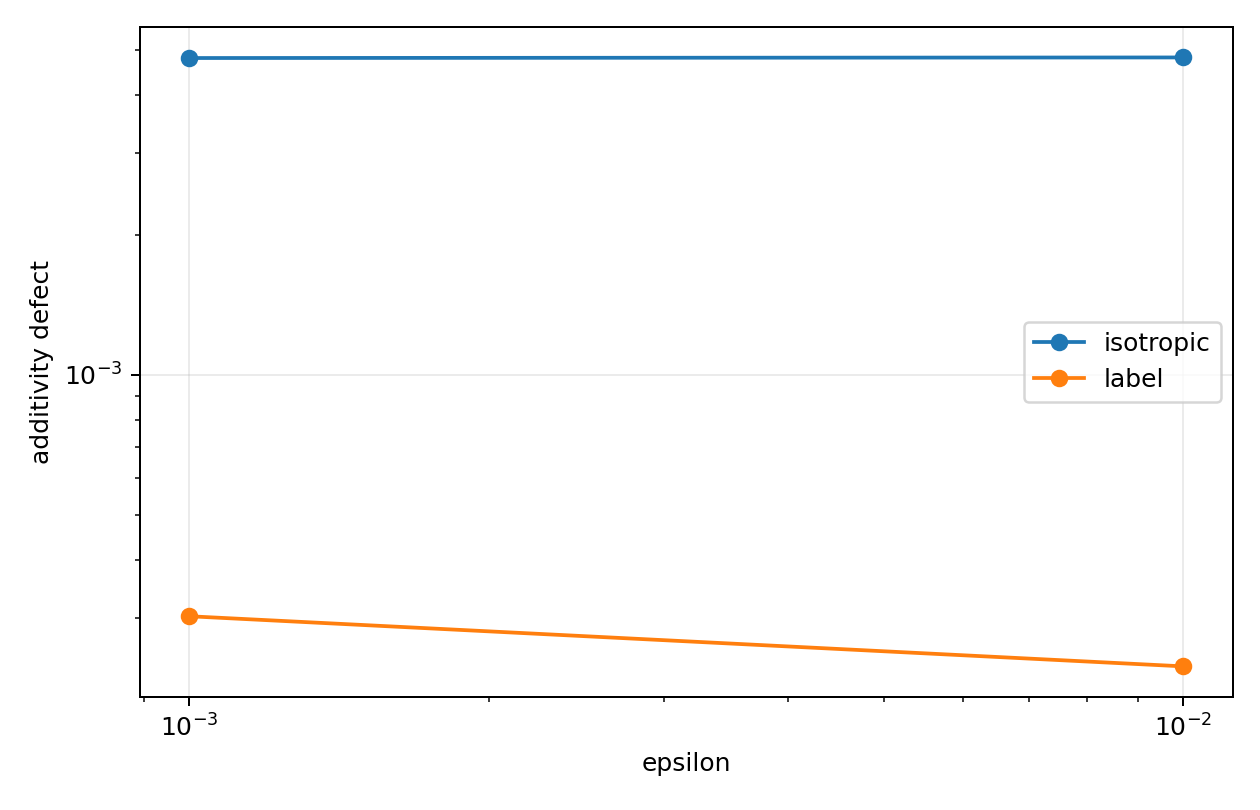

Source data for this figure (header and first rows):
episode, probe_kind, eps, additivity_defect
0, isotropic, 0.001, 0.002986
0, isotropic, 0.01, 0.003404
0, label, 0.001, 0.0003582
0, label, 0.01, 0.0002305
1, isotropic, 0.001, 0.007674
1, isotropic, 0.01, 0.008719
1, label, 0.001, 0.0005521
1, label, 0.01, 0.0002009
2, isotropic, 0.001, 0.002745
2, isotropic, 0.01, 0.002353
2, label, 0.001, 7.36764036404915e-05
2, label, 0.01, 0.0002702
3, isotropic, 0.001, 0.005822
3, isotropic, 0.01, 0.004807
3, label, 0.001, 0.0002266
3, label, 0.01, 0.0002428
